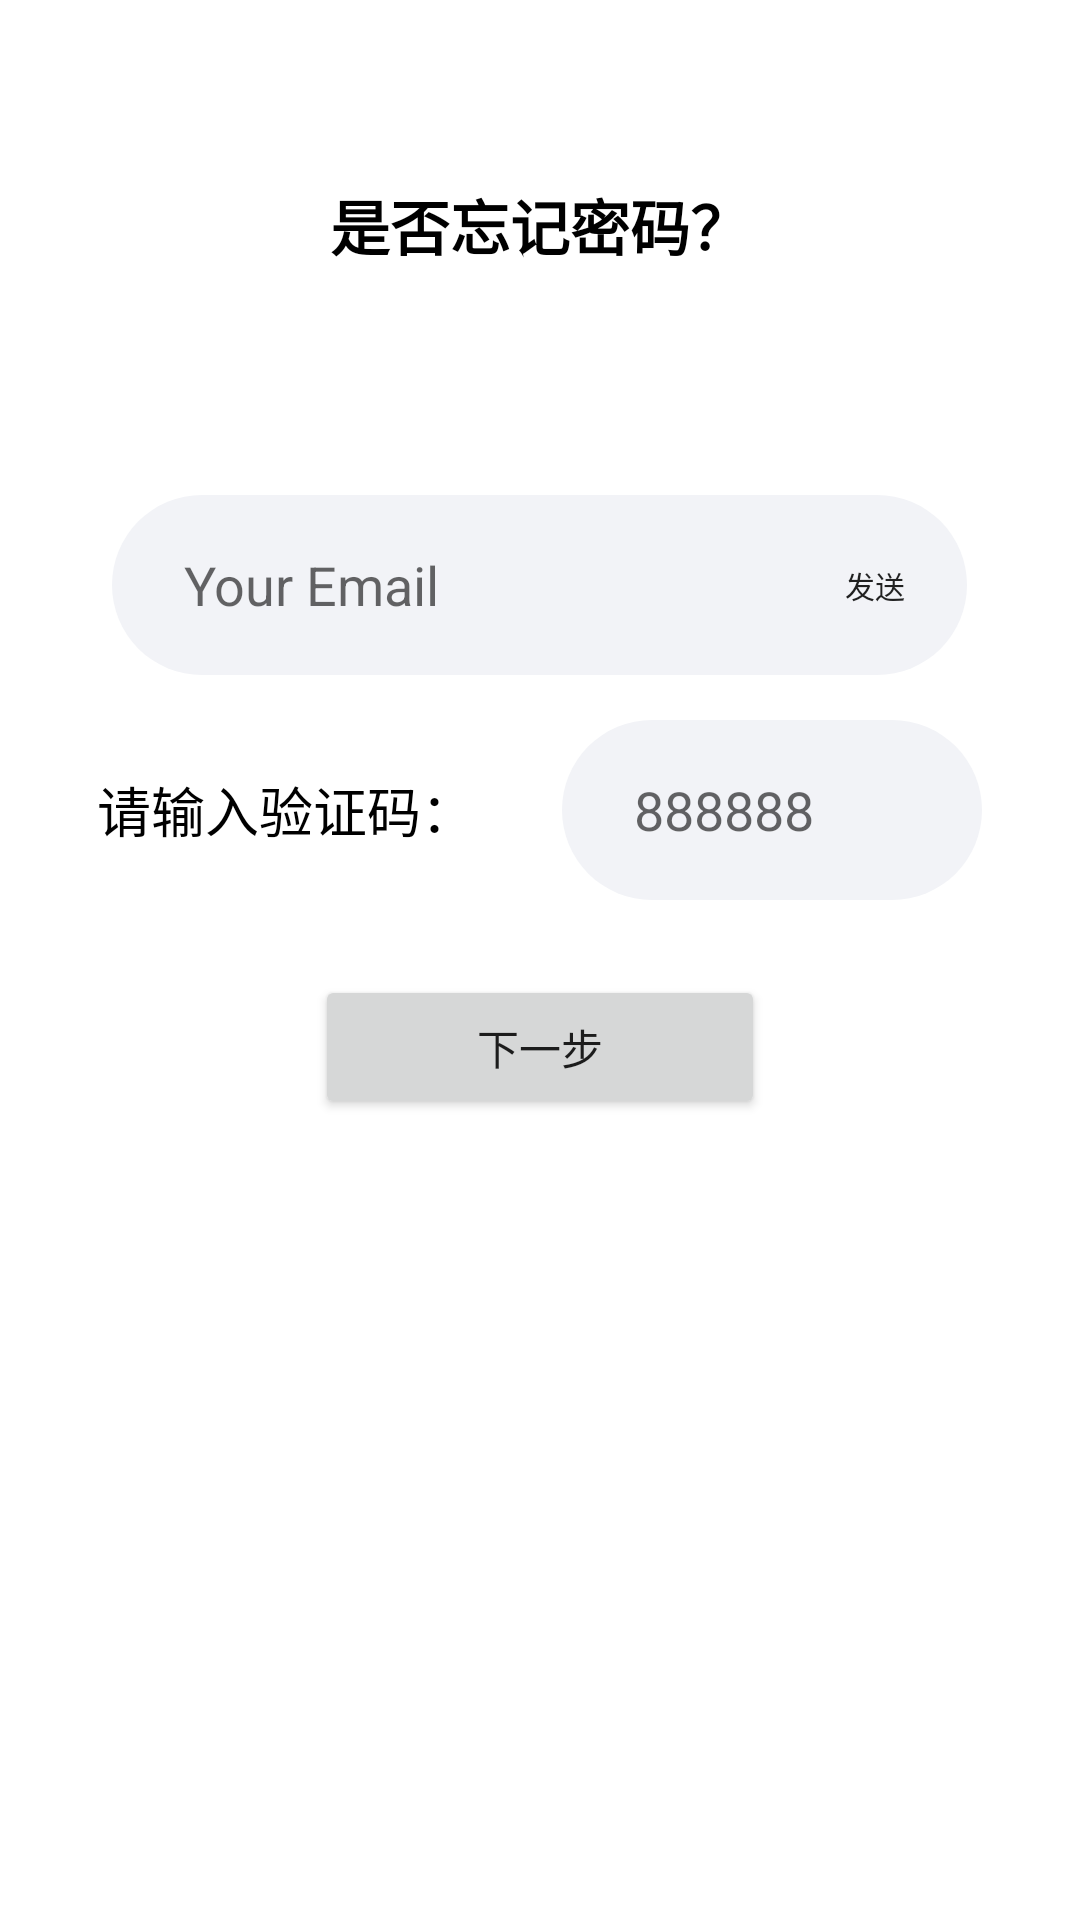

Android layout source for this screen:
<!-- AndroidManifest.xml: application theme Theme.HabitAC -->
<!-- res/layout/activity_forget_pwd.xml -->
<?xml version="1.0" encoding="utf-8"?>
<LinearLayout xmlns:android="http://schemas.android.com/apk/res/android"
    xmlns:app="http://schemas.android.com/apk/res-auto"
    xmlns:tools="http://schemas.android.com/tools"
    android:layout_width="match_parent"
    android:layout_height="match_parent"
    tools:context=".activity.ForgetPwd"
    android:orientation="vertical">


    <LinearLayout
        android:layout_width="wrap_content"
        android:layout_height="150dp"
        android:layout_gravity="center"
        android:orientation="horizontal">

        <TextView
            android:layout_width="wrap_content"
            android:layout_height="wrap_content"
            android:text="@string/forgot_password"
            android:layout_gravity="center"
            android:textSize="20dp"
            android:textColor="@color/black"
            android:textStyle="bold" />

    </LinearLayout>

    <LinearLayout
        android:layout_width="match_parent"
        android:layout_height="wrap_content"
        android:orientation="vertical"
        >

        
        <LinearLayout
            android:orientation="horizontal"
            android:layout_width="wrap_content"
            android:layout_height="60dp"
            android:layout_marginTop="15dp"
            android:layout_gravity="center">
            <LinearLayout
                android:layout_width="wrap_content"
                android:layout_height="60dp"
                android:background="@drawable/input">
                <EditText
                    android:id="@+id/email_forgetpwd"
                    android:layout_width="200dp"
                    android:layout_height="60dp"
                    android:layout_marginLeft="24dp"
                    android:background="@null"
                    android:hint="Your Email"
                    />
                <Button
                    android:id="@+id/send_code_forget"
                    android:layout_width="61dp"
                    android:layout_marginLeft="0dp"
                    android:layout_height="match_parent"
                    android:background="@drawable/sent_icon"
                    android:text="@string/send"
                    android:textSize="10sp"
                    android:textAllCaps="false">
                </Button>
            </LinearLayout>
        </LinearLayout>
        
        <LinearLayout
            android:orientation="horizontal"
            android:layout_width="wrap_content"
            android:layout_height="60dp"
            android:layout_marginTop="15dp"
            android:layout_gravity="center">
            <TextView
                android:layout_width="155dp"
                android:layout_height="wrap_content"
                android:layout_gravity="center_vertical"
                android:textSize="18sp"
                android:text="@string/Verification"
                android:textColor="@color/black"/>
            <LinearLayout
                android:layout_width="140dp"
                android:layout_height="60dp"
                android:background="@drawable/input">
                <EditText
                    android:id="@+id/code_forget_pass"
                    android:layout_width="100dp"
                    android:layout_height="60dp"
                    android:layout_marginLeft="24dp"
                    android:background="@null"
                    android:hint="888888"
                    />
            </LinearLayout>
        </LinearLayout>
        
        <Button
            android:layout_marginTop="25dp"
            android:id="@+id/confirm_button_forgot"
            android:layout_width="150dp"
            android:layout_height="wrap_content"
            android:text="@string/Next"
            android:textAllCaps="true"
            android:layout_gravity="center"/>

    </LinearLayout>
</LinearLayout>
<!-- resources referenced by this layout -->
<resources>
  <color name="black">#FF000000</color>
  <!-- drawable input (drawable) -->
  <?xml version="1.0" encoding="utf-8"?>
  <shape xmlns:android="http://schemas.android.com/apk/res/android">
      <solid android:color="#f2f3f7"/>
      <corners
          android:topLeftRadius="30dip"
          android:topRightRadius="30dip"
          android:bottomLeftRadius="30dip"
          android:bottomRightRadius="30dip"/>
  </shape>
  <string name="Next">下一步</string>
  <string name="Verification">请输入验证码：</string>
  <string name="forgot_password">是否忘记密码？</string>
  <string name="send">发送</string>
  <style name="Theme.HabitAC" parent="Theme.MaterialComponents.DayNight.DarkActionBar">
          
          <item name="colorPrimary">@color/purple_500</item>
          <item name="colorPrimaryVariant">@color/purple_700</item>
          <item name="colorOnPrimary">@color/white</item>
          
          <item name="colorSecondary">@color/teal_200</item>
          <item name="colorSecondaryVariant">@color/teal_700</item>
          <item name="colorOnSecondary">@color/black</item>
          
          <item name="android:statusBarColor" tools:targetApi="l">?attr/colorPrimaryVariant</item>
          
      </style>
  <color name="purple_500">#FF6200EE</color>
  <color name="purple_700">#FF3700B3</color>
  <color name="white">#FFFFFFFF</color>
  <color name="teal_200">#FF03DAC5</color>
  <color name="teal_700">#FF018786</color>
</resources>
